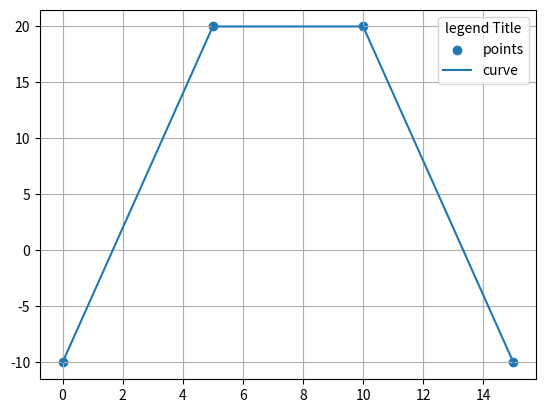

Write Python code to recreate this figure.
import matplotlib.pyplot as plt
x = [0,5,10,15] # x value listed
y=[-10,20,20,-10] # y value listed

plt.scatter(x,y) #plot the points only
plt.plot(x,y) #plot the line
plt.grid() #add grid
plt.legend(loc='upper right',labels=['points','curve'],title='legend Title') #add legend
plt.show() #show the graph
